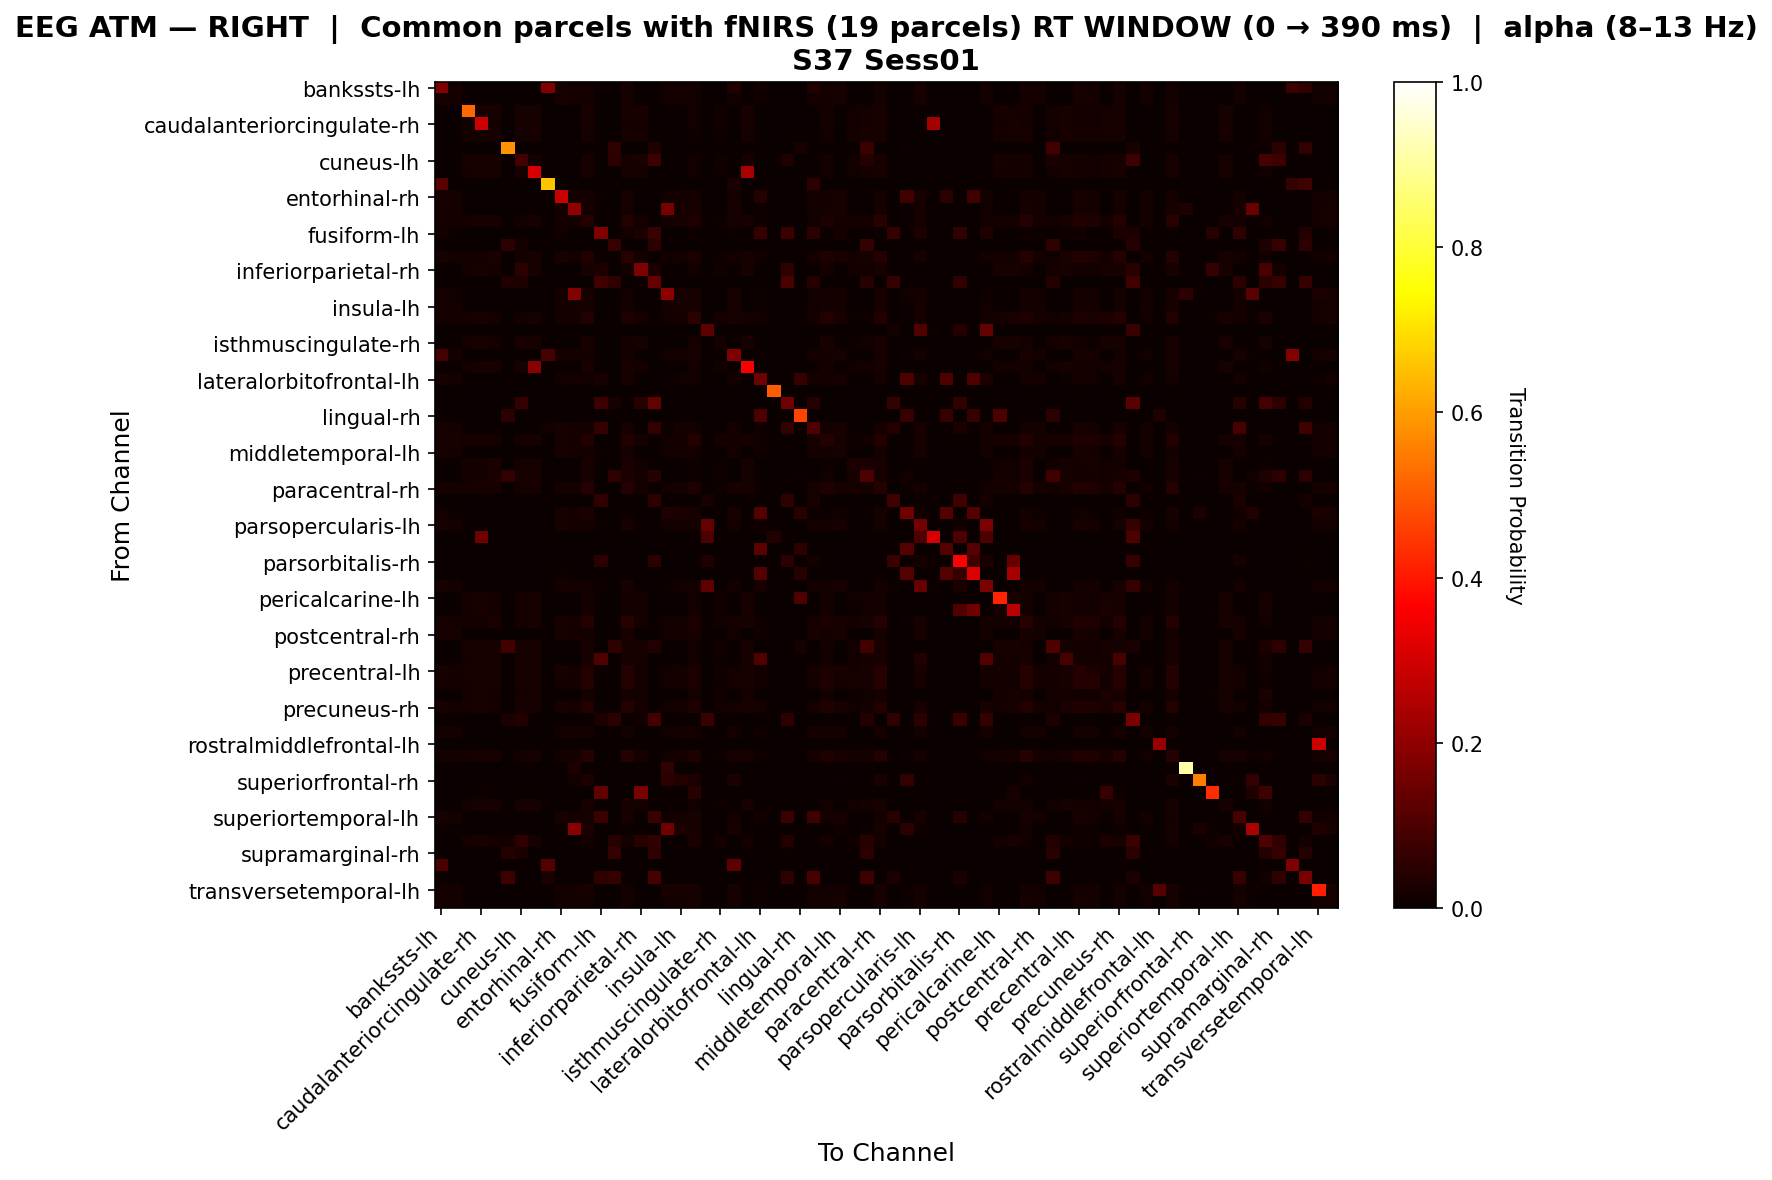

The data file committed next to this chart (first rows):
, bankssts-lh, bankssts-rh, caudalanteriorcingulate-lh, caudalanteriorcingulate-rh, caudalmiddlefrontal-lh, caudalmiddlefrontal-rh, cuneus-lh, cuneus-rh, entorhinal-lh, entorhinal-rh, frontalpole-lh, frontalpole-rh, fusiform-lh, fusiform-rh, inferiorparietal-lh, inferiorparietal-rh, inferiortemporal-lh, inferiortemporal-rh, insula-lh, insula-rh, isthmuscingulate-lh, isthmuscingulate-rh, lateraloccipital-lh
bankssts-lh, 0.1746, 0.01906, 0.0, 0.0, 0.0, 0.0, 0.0, 0.0, 0.1731, 0.01993, 0.01733, 0.01646, 0.005199, 0.0, 0.0208, 0.0, 0.0, 0.01213, 0.01646, 0.01906, 0.0, 0.0, 0.03743
bankssts-rh, 0.02045, 0.01952, 0.0, 0.0, 0.0, 0.0, 0.0, 0.0, 0.0, 0.02045, 0.01766, 0.01673, 0.003717, 0.0, 0.02045, 0.0, 0.0, 0.01208, 0.01673, 0.01952, 0.0, 0.0, 0.01859
caudalanteriorcingulate-lh, 0.0, 0.0, 0.5198, 0.02083, 0.01979, 0.0, 0.02083, 0.02083, 0.0, 0.0, 0.0, 0.02083, 0.0, 0.0, 0.01979, 0.01979, 0.0, 0.0, 0.0, 0.0125, 0.0, 0.01354, 0.0
caudalanteriorcingulate-rh, 0.0, 0.0, 0.01883, 0.2918, 0.01883, 0.0, 0.01977, 0.02166, 0.0, 0.0, 0.0, 0.01977, 0.0, 0.0, 0.01883, 0.01789, 0.0, 0.0, 0.0, 0.01507, 0.0, 0.01224, 0.0
caudalmiddlefrontal-lh, 0.0, 0.0, 0.0177, 0.01947, 0.02301, 0.0, 0.01947, 0.02124, 0.0, 0.0, 0.0, 0.02301, 0.0, 0.0, 0.02301, 0.01681, 0.0, 0.0, 0.0, 0.01062, 0.0, 0.0115, 0.0
caudalmiddlefrontal-rh, 0.0, 0.0, 0.0, 0.0, 0.0, 0.5824, 0.0, 0.0, 0.0, 0.0, 0.0, 0.0, 0.0, 0.05495, 0.0, 0.0, 0.03297, 0.0, 0.0, 0.0, 0.0, 0.0, 0.0
cuneus-lh, 0.0, 0.0, 0.01961, 0.02157, 0.01961, 0.0, 0.08838, 0.02157, 0.0, 0.0, 0.0, 0.02059, 0.0, 0.05085, 0.01961, 0.0271, 0.07627, 0.0, 0.0, 0.01275, 0.0, 0.01275, 0.0
cuneus-rh, 0.0, 0.0, 0.01792, 0.0224, 0.01971, 0.0, 0.01971, 0.3081, 0.0, 0.0, 0.0, 0.02061, 0.0, 0.0, 0.01971, 0.01703, 0.0, 0.0, 0.0, 0.01344, 0.0, 0.01165, 0.0
entorhinal-lh, 0.1184, 0.0, 0.0, 0.0, 0.0, 0.0, 0.0, 0.0, 0.6579, 0.0, 0.0, 0.0, 0.0, 0.0, 0.0, 0.0, 0.0, 0.0, 0.0, 0.0, 0.0, 0.0, 0.02632
entorhinal-rh, 0.02102, 0.01926, 0.0, 0.0, 0.0, 0.0, 0.0, 0.0, 0.0, 0.2833, 0.01751, 0.01664, 0.004378, 0.0, 0.02102, 0.0, 0.0, 0.01226, 0.01664, 0.01926, 0.0, 0.0, 0.01839
frontalpole-lh, 0.0192, 0.01832, 0.0, 0.0, 0.0, 0.0, 0.0, 0.0, 0.0, 0.0192, 0.2, 0.01832, 0.001745, 0.0, 0.01832, 0.0, 0.0, 0.1629, 0.01832, 0.02007, 0.0, 0.0, 0.02007
frontalpole-rh, 0.0178, 0.01695, 0.01773, 0.02039, 0.02128, 0.0, 0.0195, 0.02216, 0.0, 0.0178, 0.01949, 0.0425, 0.0008475, 0.0, 0.03823, 0.01684, 0.0, 0.0161, 0.02034, 0.03271, 0.0, 0.01152, 0.02119
fusiform-lh, 0.01923, 0.009615, 0.0, 0.0, 0.0, 0.0, 0.0, 0.0, 0.0, 0.01442, 0.0, 0.0, 0.1767, 0.0, 0.01923, 0.02404, 0.07071, 0.0, 0.0, 0.009615, 0.0, 0.0, 0.004808
fusiform-rh, 0.0, 0.0, 0.0, 0.0, 0.0, 0.05128, 0.01709, 0.0, 0.0, 0.0, 0.0, 0.0, 0.0, 0.06838, 0.0, 0.0, 0.05128, 0.0, 0.0, 0.0, 0.0, 0.0, 0.0
inferiorparietal-lh, 0.0208, 0.01899, 0.01742, 0.01916, 0.02352, 0.0, 0.01916, 0.02091, 0.0, 0.01989, 0.01718, 0.03892, 0.005425, 0.0, 0.04519, 0.01655, 0.0, 0.01175, 0.01627, 0.02944, 0.0, 0.01132, 0.01808
inferiorparietal-rh, 0.0, 0.0, 0.01876, 0.02097, 0.01876, 0.0, 0.04765, 0.02097, 0.0, 0.0, 0.0, 0.01987, 0.02778, 0.0, 0.01876, 0.1773, 0.02778, 0.0, 0.0, 0.01435, 0.0, 0.01435, 0.0
inferiortemporal-lh, 0.0, 0.0, 0.0, 0.0, 0.0, 0.03279, 0.03279, 0.0, 0.0, 0.0, 0.0, 0.0, 0.07812, 0.05738, 0.0, 0.004098, 0.1385, 0.0, 0.0, 0.0, 0.0, 0.0, 0.0
inferiortemporal-rh, 0.01636, 0.01534, 0.0, 0.0, 0.0, 0.0, 0.0, 0.0, 0.0, 0.01636, 0.1806, 0.02147, 0.0, 0.0, 0.01534, 0.0, 0.0, 0.1992, 0.02249, 0.02045, 0.0, 0.0, 0.02045
insula-lh, 0.01759, 0.01675, 0.0, 0.0, 0.0, 0.0, 0.0, 0.0, 0.0, 0.01759, 0.01926, 0.02094, 0.0008375, 0.0, 0.01675, 0.0, 0.0, 0.01675, 0.02094, 0.02094, 0.0, 0.0, 0.02094
insula-rh, 0.01923, 0.01763, 0.01603, 0.02244, 0.01603, 0.0, 0.01763, 0.02083, 0.0, 0.01923, 0.01843, 0.03606, 0.003205, 0.0, 0.03446, 0.01763, 0.0, 0.01442, 0.01843, 0.04808, 0.0, 0.01603, 0.02003
isthmuscingulate-lh, 0.0, 0.0, 0.0, 0.0, 0.0, 0.0, 0.0, 0.0, 0.0, 0.0, 0.0, 0.0, 0.0, 0.0, 0.0, 0.0, 0.0, 0.0, 0.0, 0.0, 0.125, 0.0, 0.0
isthmuscingulate-rh, 0.0, 0.0, 0.01869, 0.02025, 0.01869, 0.0, 0.02025, 0.02025, 0.0, 0.0, 0.0, 0.02025, 0.0, 0.0, 0.01869, 0.02025, 0.0, 0.0, 0.0, 0.01869, 0.0, 0.01869, 0.0
lateraloccipital-lh, 0.08691, 0.01792, 0.0, 0.0, 0.0, 0.0, 0.0, 0.0, 0.09091, 0.01873, 0.01873, 0.01873, 0.002443, 0.0, 0.01792, 0.0, 0.0, 0.01466, 0.01873, 0.02117, 0.0, 0.0, 0.1794
lateraloccipital-rh, 0.0, 0.0, 0.01866, 0.02239, 0.01959, 0.0, 0.02052, 0.1891, 0.0, 0.0, 0.0, 0.02052, 0.0, 0.0, 0.01959, 0.01772, 0.0, 0.0, 0.0, 0.01306, 0.0, 0.01213, 0.0
lateralorbitofrontal-lh, 0.02022, 0.01752, 0.0, 0.0, 0.0, 0.0, 0.0, 0.0, 0.0, 0.01887, 0.01482, 0.01348, 0.02156, 0.0, 0.02022, 0.0, 0.0, 0.006739, 0.01348, 0.01752, 0.0, 0.0, 0.01617
lateralorbitofrontal-rh, 0.0, 0.0, 0.0, 0.0, 0.0, 0.0, 0.0, 0.0, 0.0, 0.0, 0.0, 0.0, 0.0, 0.0, 0.0, 0.0, 0.0, 0.0, 0.0, 0.0, 0.0, 0.0, 0.0
lingual-lh, 0.0, 0.0, 0.0, 0.0, 0.0, 0.0, 0.06522, 0.0, 0.0, 0.0, 0.0, 0.0, 0.07576, 0.02174, 0.0, 0.04348, 0.1359, 0.0, 0.0, 0.0, 0.0, 0.0, 0.0
lingual-rh, 0.0, 0.0, 0.0, 0.0, 0.0, 0.05, 0.0, 0.0, 0.0, 0.0, 0.0, 0.0, 0.0, 0.0, 0.0, 0.0, 0.0, 0.0, 0.0, 0.0, 0.0, 0.0, 0.0
medialorbitofrontal-lh, 0.02053, 0.01951, 0.0, 0.0, 0.0, 0.0, 0.0, 0.0, 0.0122, 0.02053, 0.01745, 0.01643, 0.06508, 0.0, 0.02053, 0.0, 0.06098, 0.01129, 0.01643, 0.01951, 0.0, 0.0, 0.01848
medialorbitofrontal-rh, 0.01988, 0.01988, 0.01786, 0.02168, 0.01786, 0.0, 0.01913, 0.02168, 0.0, 0.01988, 0.01789, 0.03603, 0.002982, 0.0, 0.03774, 0.01913, 0.0, 0.01193, 0.0169, 0.03774, 0.0, 0.01658, 0.01889
middletemporal-lh, 0.02094, 0.01843, 0.0, 0.0, 0.0, 0.0, 0.0, 0.0, 0.0, 0.0201, 0.01759, 0.01675, 0.005025, 0.0, 0.0201, 0.0, 0.0, 0.01256, 0.01675, 0.01926, 0.0, 0.0, 0.01843
middletemporal-rh, 0.0, 0.0, 0.01705, 0.01818, 0.025, 0.0, 0.01818, 0.02045, 0.0, 0.0, 0.0, 0.02273, 0.0, 0.0, 0.02614, 0.01477, 0.0, 0.0, 0.0, 0.006818, 0.0, 0.009091, 0.0
paracentral-lh, 0.0, 0.0, 0.01768, 0.01866, 0.02456, 0.06195, 0.02309, 0.02063, 0.0, 0.0, 0.0, 0.02259, 0.0, 0.05752, 0.02456, 0.01572, 0.03982, 0.0, 0.0, 0.008841, 0.0, 0.01081, 0.0
paracentral-rh, 0.01873, 0.01792, 0.01773, 0.02039, 0.02128, 0.0, 0.0195, 0.02216, 0.0, 0.01873, 0.01873, 0.04089, 0.002443, 0.0, 0.03919, 0.01684, 0.0, 0.01466, 0.01873, 0.0327, 0.0, 0.01152, 0.02036
parahippocampal-lh, 0.0, 0.0, 0.0, 0.0, 0.0, 0.0, 0.0, 0.0, 0.0, 0.0, 0.0, 0.0, 0.05851, 0.0, 0.0, 0.0, 0.05319, 0.0, 0.0, 0.0, 0.02128, 0.0, 0.0
parahippocampal-rh, 0.01174, 0.00939, 0.0, 0.0, 0.0, 0.0, 0.0, 0.0, 0.0, 0.02285, 0.01643, 0.02347, 0.0, 0.0, 0.00939, 0.0, 0.0, 0.03286, 0.02582, 0.02113, 0.0, 0.0, 0.02113
parsopercularis-lh, 0.02062, 0.0189, 0.0, 0.0, 0.0, 0.0, 0.0, 0.0, 0.0, 0.01976, 0.01718, 0.01632, 0.006014, 0.0, 0.02062, 0.0, 0.0, 0.01203, 0.01632, 0.0189, 0.1375, 0.0, 0.01804
parsopercularis-rh, 0.0, 0.0, 0.0, 0.1538, 0.0, 0.0, 0.0, 0.0, 0.0, 0.0, 0.0, 0.0, 0.0, 0.0, 0.0, 0.0, 0.0, 0.0, 0.0, 0.0, 0.1, 0.0, 0.0
parsorbitalis-lh, 0.0, 0.0, 0.0, 0.0, 0.0, 0.0, 0.0, 0.0, 0.0, 0.0, 0.0, 0.0, 0.0, 0.0, 0.0, 0.0, 0.0, 0.0, 0.0, 0.0, 0.0, 0.0, 0.0
parsorbitalis-rh, 0.0, 0.0, 0.0, 0.0, 0.0, 0.0, 0.0, 0.0, 0.0, 0.0, 0.0, 0.0, 0.05263, 0.0, 0.0, 0.0, 0.04737, 0.0, 0.0, 0.0, 0.03158, 0.0, 0.0
parstriangularis-lh, 0.0, 0.0, 0.0, 0.0, 0.0, 0.0, 0.0, 0.0, 0.0, 0.01111, 0.0, 0.0, 0.0, 0.0, 0.0, 0.0, 0.0, 0.0, 0.0, 0.0, 0.0, 0.0, 0.0
parstriangularis-rh, 0.02061, 0.01844, 0.0, 0.0, 0.0, 0.0, 0.0, 0.0, 0.0, 0.01952, 0.01627, 0.01518, 0.009761, 0.0, 0.02061, 0.0, 0.0, 0.009761, 0.01518, 0.01844, 0.125, 0.0, 0.01735
pericalcarine-lh, 0.0, 0.0, 0.0184, 0.02165, 0.0184, 0.0, 0.01948, 0.02165, 0.0, 0.0, 0.0, 0.01948, 0.0, 0.0, 0.0184, 0.01948, 0.0, 0.0, 0.0, 0.01515, 0.0, 0.01407, 0.0
pericalcarine-rh, 0.0, 0.0, 0.01758, 0.02198, 0.01758, 0.0, 0.01868, 0.02088, 0.0, 0.0, 0.0, 0.01868, 0.0, 0.0, 0.01758, 0.01868, 0.0, 0.0, 0.0, 0.01868, 0.0, 0.01429, 0.0
postcentral-lh, 0.02007, 0.01839, 0.01808, 0.01899, 0.02441, 0.0, 0.01899, 0.0208, 0.0, 0.02007, 0.01839, 0.04016, 0.003344, 0.0, 0.04364, 0.01627, 0.0, 0.01338, 0.01756, 0.03001, 0.0, 0.01175, 0.01923
postcentral-rh, 0.01988, 0.01988, 0.0, 0.0, 0.0, 0.0, 0.0, 0.0, 0.0, 0.01988, 0.01789, 0.0169, 0.002982, 0.0, 0.01988, 0.0, 0.0, 0.01193, 0.0169, 0.01988, 0.0, 0.0, 0.01889
posteriorcingulate-lh, 0.0, 0.0, 0.02005, 0.02005, 0.02005, 0.08247, 0.02005, 0.02005, 0.0, 0.0, 0.0, 0.02005, 0.0, 0.0567, 0.02005, 0.02005, 0.03608, 0.0, 0.0, 0.01297, 0.0, 0.01533, 0.0
posteriorcingulate-rh, 0.0, 0.0, 0.01776, 0.02131, 0.02043, 0.0, 0.01954, 0.02309, 0.0, 0.0, 0.0, 0.02131, 0.1071, 0.0, 0.02043, 0.01687, 0.0, 0.0, 0.0, 0.01243, 0.0, 0.01155, 0.0
precentral-lh, 0.02115, 0.01861, 0.01982, 0.02093, 0.02093, 0.0, 0.02093, 0.02093, 0.0, 0.0203, 0.01777, 0.03785, 0.00423, 0.0, 0.04123, 0.01762, 0.0, 0.01269, 0.01692, 0.02937, 0.0, 0.01211, 0.01861
precentral-rh, 0.01949, 0.01949, 0.01848, 0.01963, 0.02194, 0.0, 0.01963, 0.02194, 0.0, 0.01949, 0.01852, 0.03948, 0.001949, 0.0, 0.04143, 0.01617, 0.0, 0.01267, 0.01754, 0.02758, 0.0, 0.01039, 0.01949
precuneus-lh, 0.0, 0.0, 0.01713, 0.02141, 0.01713, 0.0, 0.0182, 0.02034, 0.0, 0.0, 0.0, 0.0182, 0.0, 0.0, 0.01713, 0.0182, 0.0, 0.0, 0.0, 0.01927, 0.0, 0.01392, 0.0
precuneus-rh, 0.02051, 0.0188, 0.01825, 0.02281, 0.01916, 0.0, 0.02007, 0.0219, 0.0, 0.01966, 0.01709, 0.03631, 0.006838, 0.0, 0.03967, 0.01734, 0.0, 0.01197, 0.01624, 0.0334, 0.0, 0.01186, 0.01795
rostralanteriorcingulate-lh, 0.0, 0.0, 0.0, 0.0, 0.0, 0.02521, 0.03782, 0.0, 0.0, 0.0, 0.0, 0.0, 0.02857, 0.05042, 0.0, 0.01261, 0.08866, 0.0, 0.0, 0.0, 0.07143, 0.0, 0.0
rostralanteriorcingulate-rh, 0.01931, 0.01931, 0.0, 0.0, 0.0, 0.0, 0.0, 0.0, 0.0, 0.01931, 0.01931, 0.01829, 0.001016, 0.0, 0.01931, 0.0, 0.0, 0.01321, 0.01829, 0.01931, 0.0, 0.0, 0.01931
rostralmiddlefrontal-lh, 0.0, 0.0, 0.0, 0.0, 0.0, 0.0, 0.0, 0.0, 0.0, 0.0, 0.0, 0.0, 0.0, 0.0, 0.0, 0.0, 0.0, 0.0, 0.0, 0.0, 0.0, 0.0, 0.0
rostralmiddlefrontal-rh, 0.01873, 0.01792, 0.01773, 0.02039, 0.02128, 0.0, 0.0195, 0.02216, 0.0, 0.01873, 0.01873, 0.04089, 0.002443, 0.0, 0.03919, 0.01684, 0.0, 0.01466, 0.01873, 0.0327, 0.0, 0.01152, 0.02036
superiorfrontal-lh, 0.0, 0.0, 0.0, 0.0, 0.0, 0.0, 0.0, 0.0, 0.0, 0.0, 0.02941, 0.0, 0.0, 0.0, 0.0, 0.0, 0.0, 0.05882, 0.0, 0.0, 0.0, 0.0, 0.0
superiorfrontal-rh, 0.0, 0.0, 0.0, 0.0, 0.0, 0.0, 0.0, 0.0, 0.0, 0.0, 0.0119, 0.02976, 0.0, 0.0, 0.0, 0.0, 0.0, 0.05357, 0.03571, 0.02381, 0.0, 0.0, 0.02381
superiorparietal-lh, 0.0, 0.0, 0.0, 0.01136, 0.0, 0.0, 0.0, 0.0, 0.0, 0.0, 0.0, 0.0, 0.1296, 0.0, 0.0, 0.1667, 0.0, 0.0, 0.0, 0.04545, 0.0, 0.0, 0.0
superiorparietal-rh, 0.0, 0.0, 0.01792, 0.0224, 0.01971, 0.0, 0.01971, 0.0224, 0.0, 0.0, 0.0, 0.02061, 0.0, 0.0, 0.01971, 0.01703, 0.0, 0.0, 0.0, 0.01344, 0.0, 0.01165, 0.0
... 8 more rows
